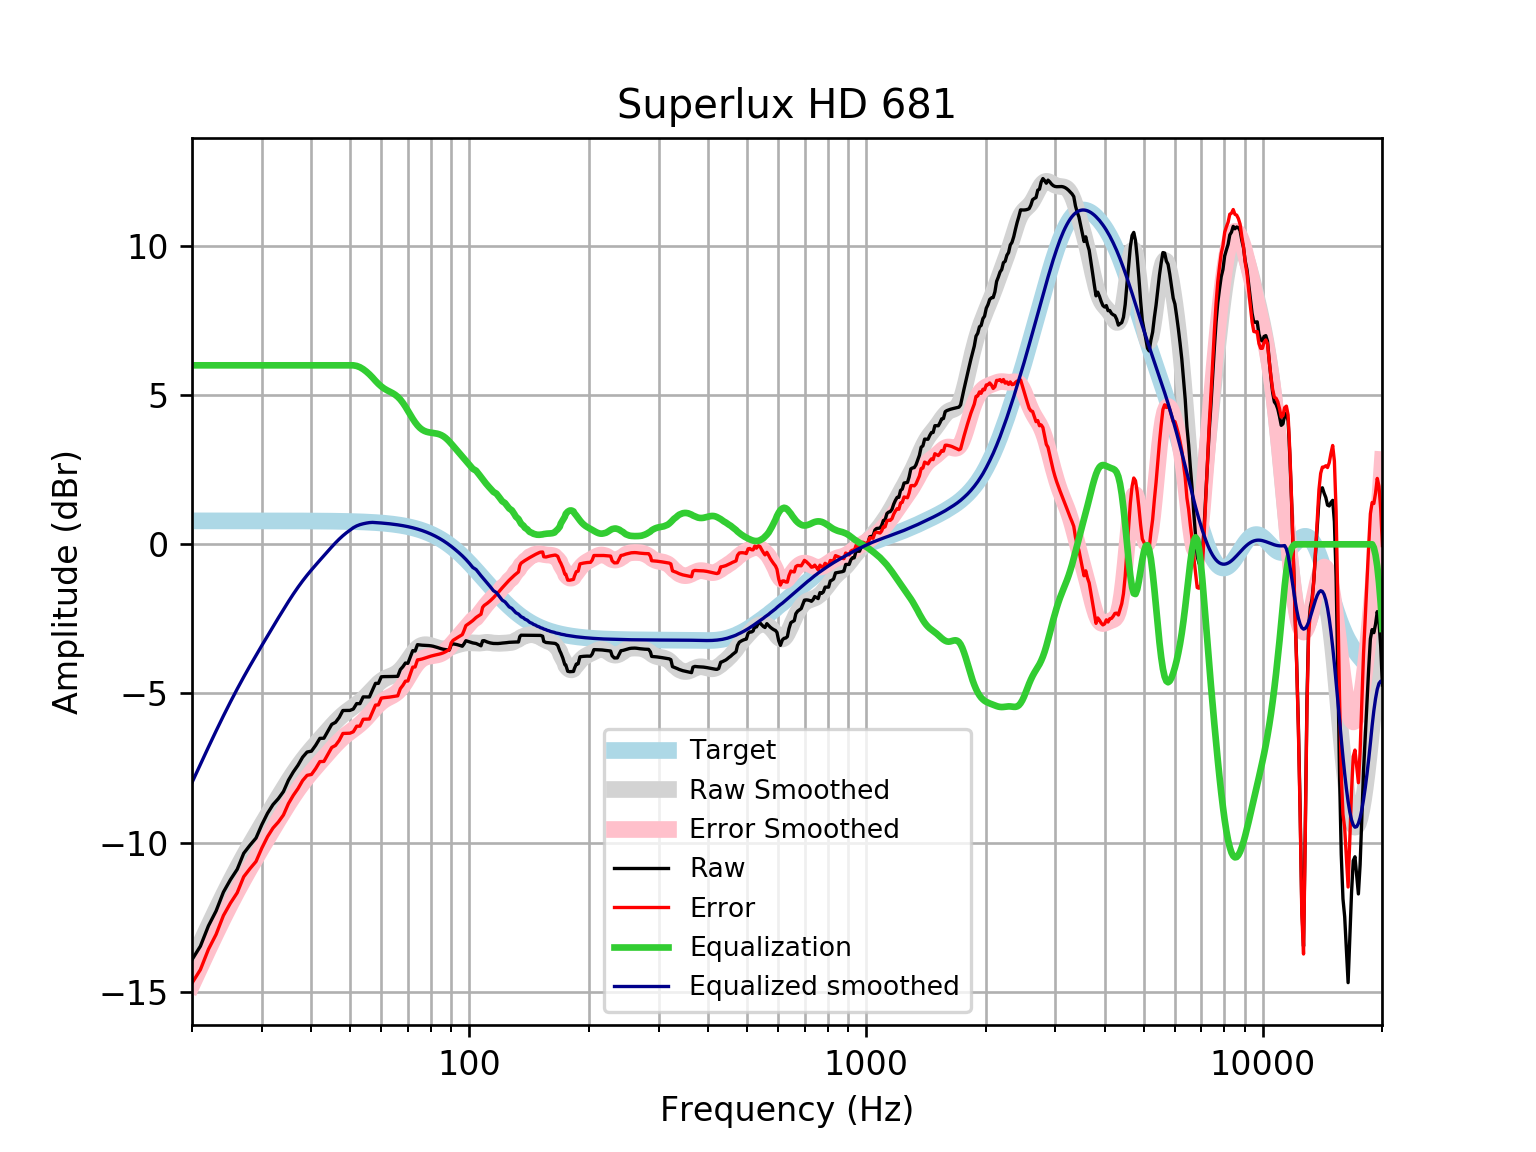

Source data for this figure (header and first rows):
frequency, raw, error, smoothed, error_smoothed, equalization, equalized_raw, equalized_smoothed, target
20, -13.92, -14.71, -13.99, -14.77, 6, -7.924, -7.986, 0.7859
21, -13.47, -14.26, -13.37, -14.16, 6.0, -7.472, -7.374, 0.7859
22, -12.79, -13.58, -12.8, -13.58, 6.0, -6.792, -6.798, 0.7858
23, -12.29, -13.08, -12.26, -13.04, 6, -6.291, -6.257, 0.7858
24, -11.66, -12.44, -11.75, -12.54, 6, -5.659, -5.751, 0.7858
25, -11.24, -12.03, -11.28, -12.07, 6, -5.242, -5.282, 0.7857
26, -10.9, -11.68, -10.85, -11.63, 6.0, -4.895, -4.849, 0.7857
27, -10.36, -11.14, -10.45, -11.23, 6.0, -4.359, -4.447, 0.7856
28, -10.09, -10.87, -10.07, -10.86, 6.0, -4.086, -4.073, 0.7855
29, -9.846, -10.63, -9.722, -10.51, 6, -3.846, -3.722, 0.7854
30, -9.395, -10.18, -9.389, -10.17, 6.0, -3.395, -3.389, 0.7852
31, -9.017, -9.802, -9.071, -9.856, 6, -3.017, -3.071, 0.785
32, -8.726, -9.511, -8.764, -9.549, 6, -2.726, -2.764, 0.7848
33, -8.527, -9.312, -8.469, -9.254, 6.0, -2.527, -2.469, 0.7846
34, -8.289, -9.073, -8.186, -8.971, 6, -2.289, -2.186, 0.7843
35, -7.908, -8.692, -7.919, -8.703, 6.0, -1.908, -1.919, 0.7839
36, -7.632, -8.416, -7.669, -8.452, 6.0, -1.632, -1.669, 0.7835
37, -7.405, -8.188, -7.438, -8.221, 6.0, -1.405, -1.438, 0.783
38, -7.137, -7.92, -7.228, -8.01, 6, -1.137, -1.228, 0.7824
39, -6.963, -7.745, -7.035, -7.817, 6.0, -0.9628, -1.035, 0.7818
40, -6.935, -7.716, -6.858, -7.639, 6, -0.9346, -0.8584, 0.781
41, -6.737, -7.517, -6.693, -7.473, 6, -0.7366, -0.6926, 0.7801
42, -6.505, -7.284, -6.534, -7.313, 6, -0.5053, -0.5341, 0.7791
43, -6.501, -7.278, -6.38, -7.158, 6.0, -0.5005, -0.3802, 0.7779
44, -6.268, -7.044, -6.23, -7.007, 6.0, -0.2677, -0.2302, 0.7766
45, -6.035, -6.811, -6.086, -6.861, 6, -0.03546, -0.08572, 0.7751
46, -5.969, -6.742, -5.949, -6.723, 6, 0.03147, 0.0506, 0.7734
47, -5.801, -6.573, -5.824, -6.596, 6.0, 0.1985, 0.1757, 0.7715
48, -5.571, -6.341, -5.712, -6.482, 6.0, 0.4287, 0.2876, 0.7694
49, -5.569, -6.336, -5.614, -6.381, 6, 0.4305, 0.3862, 0.767
50, -5.568, -6.332, -5.526, -6.29, 6.0, 0.4318, 0.4742, 0.7642
51, -5.523, -6.284, -5.444, -6.205, 6, 0.4774, 0.556, 0.7612
52, -5.34, -6.098, -5.363, -6.121, 5.98, 0.6392, 0.6167, 0.7578
53, -5.342, -6.096, -5.277, -6.031, 5.936, 0.5947, 0.6593, 0.7541
54, -5.115, -5.865, -5.183, -5.933, 5.872, 0.7564, 0.6888, 0.7499
55, -5.116, -5.862, -5.08, -5.825, 5.791, 0.6743, 0.7112, 0.7453
56, -5.117, -5.857, -4.97, -5.71, 5.698, 0.5808, 0.7279, 0.7401
57, -4.889, -5.624, -4.858, -5.593, 5.593, 0.7033, 0.7345, 0.7345
58, -4.661, -5.39, -4.752, -5.48, 5.48, 0.8184, 0.7283, 0.7283
59, -4.662, -5.383, -4.656, -5.378, 5.378, 0.716, 0.7215, 0.7215
60, -4.441, -5.155, -4.577, -5.291, 5.291, 0.8498, 0.714, 0.714
61, -4.435, -5.141, -4.515, -5.221, 5.221, 0.7859, 0.7058, 0.7058
62, -4.435, -5.132, -4.468, -5.165, 5.165, 0.7301, 0.6969, 0.6969
63, -4.434, -5.121, -4.43, -5.117, 5.117, 0.6838, 0.6871, 0.6871
64, -4.431, -5.108, -4.394, -5.07, 5.07, 0.6388, 0.6765, 0.6765
65, -4.428, -5.093, -4.35, -5.015, 5.015, 0.5861, 0.665, 0.665
66, -4.426, -5.079, -4.291, -4.944, 4.944, 0.5174, 0.6525, 0.6525
67, -4.198, -4.837, -4.214, -4.853, 4.853, 0.6552, 0.639, 0.639
68, -4.103, -4.728, -4.119, -4.743, 4.743, 0.6398, 0.6244, 0.6244
69, -3.98, -4.588, -4.008, -4.616, 4.616, 0.6367, 0.6087, 0.6087
70, -3.99, -4.582, -3.888, -4.48, 4.48, 0.4895, 0.5918, 0.5918
71, -3.776, -4.349, -3.767, -4.341, 4.341, 0.565, 0.5736, 0.5736
72, -3.563, -4.117, -3.654, -4.208, 4.208, 0.6449, 0.5541, 0.5541
73, -3.578, -4.112, -3.555, -4.088, 4.088, 0.51, 0.5333, 0.5333
74, -3.364, -3.875, -3.476, -3.987, 3.987, 0.6228, 0.511, 0.511
75, -3.375, -3.862, -3.419, -3.906, 3.906, 0.5311, 0.4873, 0.4873
76, -3.382, -3.844, -3.383, -3.845, 3.845, 0.463, 0.462, 0.4621
77, -3.386, -3.822, -3.367, -3.802, 3.802, 0.4155, 0.4352, 0.4353
78, -3.39, -3.797, -3.366, -3.773, 3.773, 0.3832, 0.4068, 0.4068
79, -3.395, -3.771, -3.378, -3.754, 3.754, 0.3597, 0.3767, 0.3768
... 553 more rows
